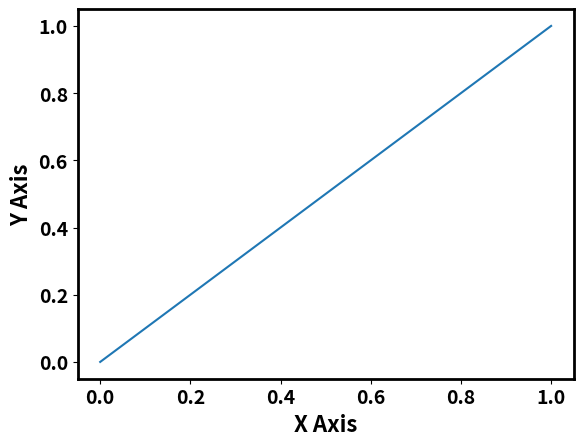

The script that saved this image:
#!/usr/bin/env python
# coding: utf-8

# Matplotlib: thick axes
# ======================================================================
#
# Example of how to thicken the lines around your plot (axes lines) and to
# get big bold fonts on the tick and axis labels.

import matplotlib.pyplot as plt

# Thicken the axes lines and labels
#
# [redacted]
#       I couldn't figure out a way to do this on the
#       individual plot and have it work with all backends
#       and in interactive mode. So, used rc instead.
#
plt.rc('axes', linewidth=2)

# Make a dummy plot
plt.plot([0, 1], [0, 1])

# Change size and font of tick labels
# Again, this doesn't work in interactive mode.
fontsize = 14
ax = plt.gca()

for tick in ax.xaxis.get_major_ticks():
    tick.label1.set_fontsize(fontsize)
    tick.label1.set_fontweight('bold')
for tick in ax.yaxis.get_major_ticks():
    tick.label1.set_fontsize(fontsize)
    tick.label1.set_fontweight('bold')

plt.xlabel('X Axis', fontsize=16, fontweight='bold')
plt.ylabel('Y Axis', fontsize=16, fontweight='bold')

# Save figure
plt.savefig('thick_axes.png')
plt.show()
